The GitHub repository Amram15/RadarTesting contains a labelled image folder "Learning" with 6 categories: drinking, falling, picking up, sitting, standing, walking. Examples follow, each with its label.

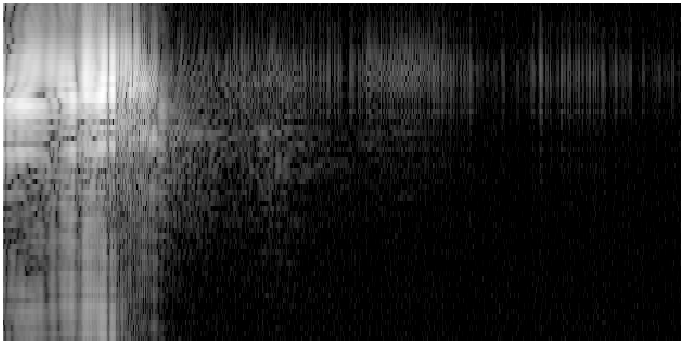
Label: falling

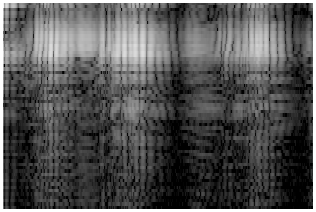
Label: drinking

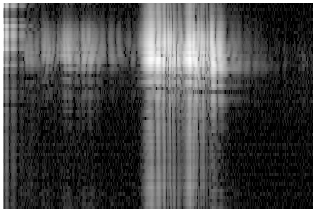
Label: sitting

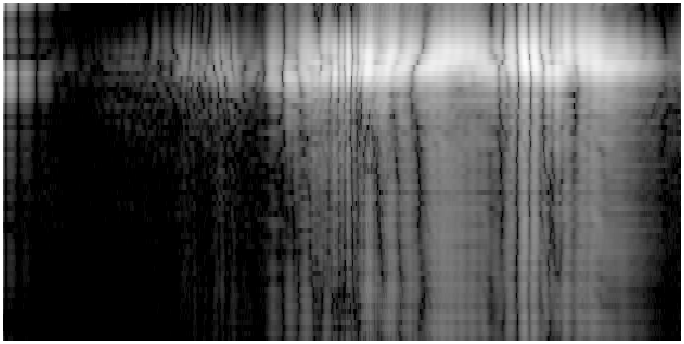
Label: standing

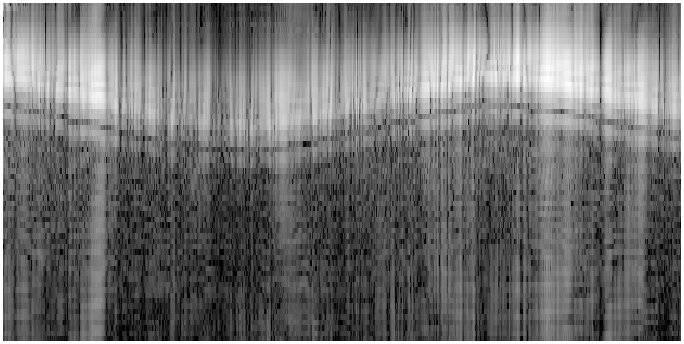
Label: walking

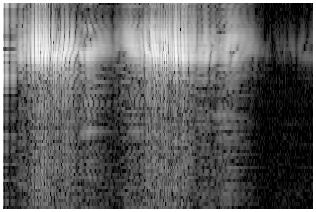
Label: picking up
